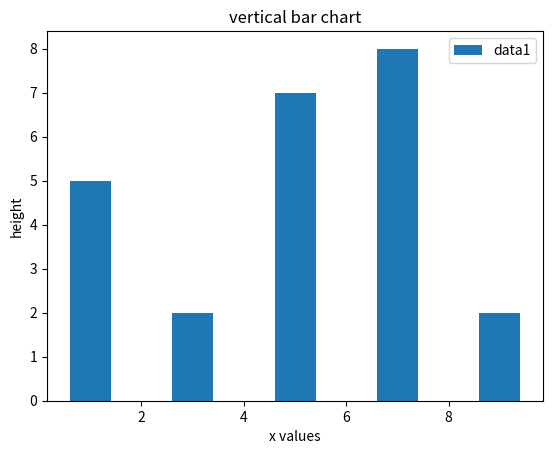

Write the Python code that produced this figure.
import matplotlib.pyplot as plt
plt.bar([1,3,5,7,9],[5,2,7,8,2],label="data1")
plt.legend()
plt.xlabel('x values')
plt.ylabel('height')
plt.title('vertical bar chart')
plt.show()